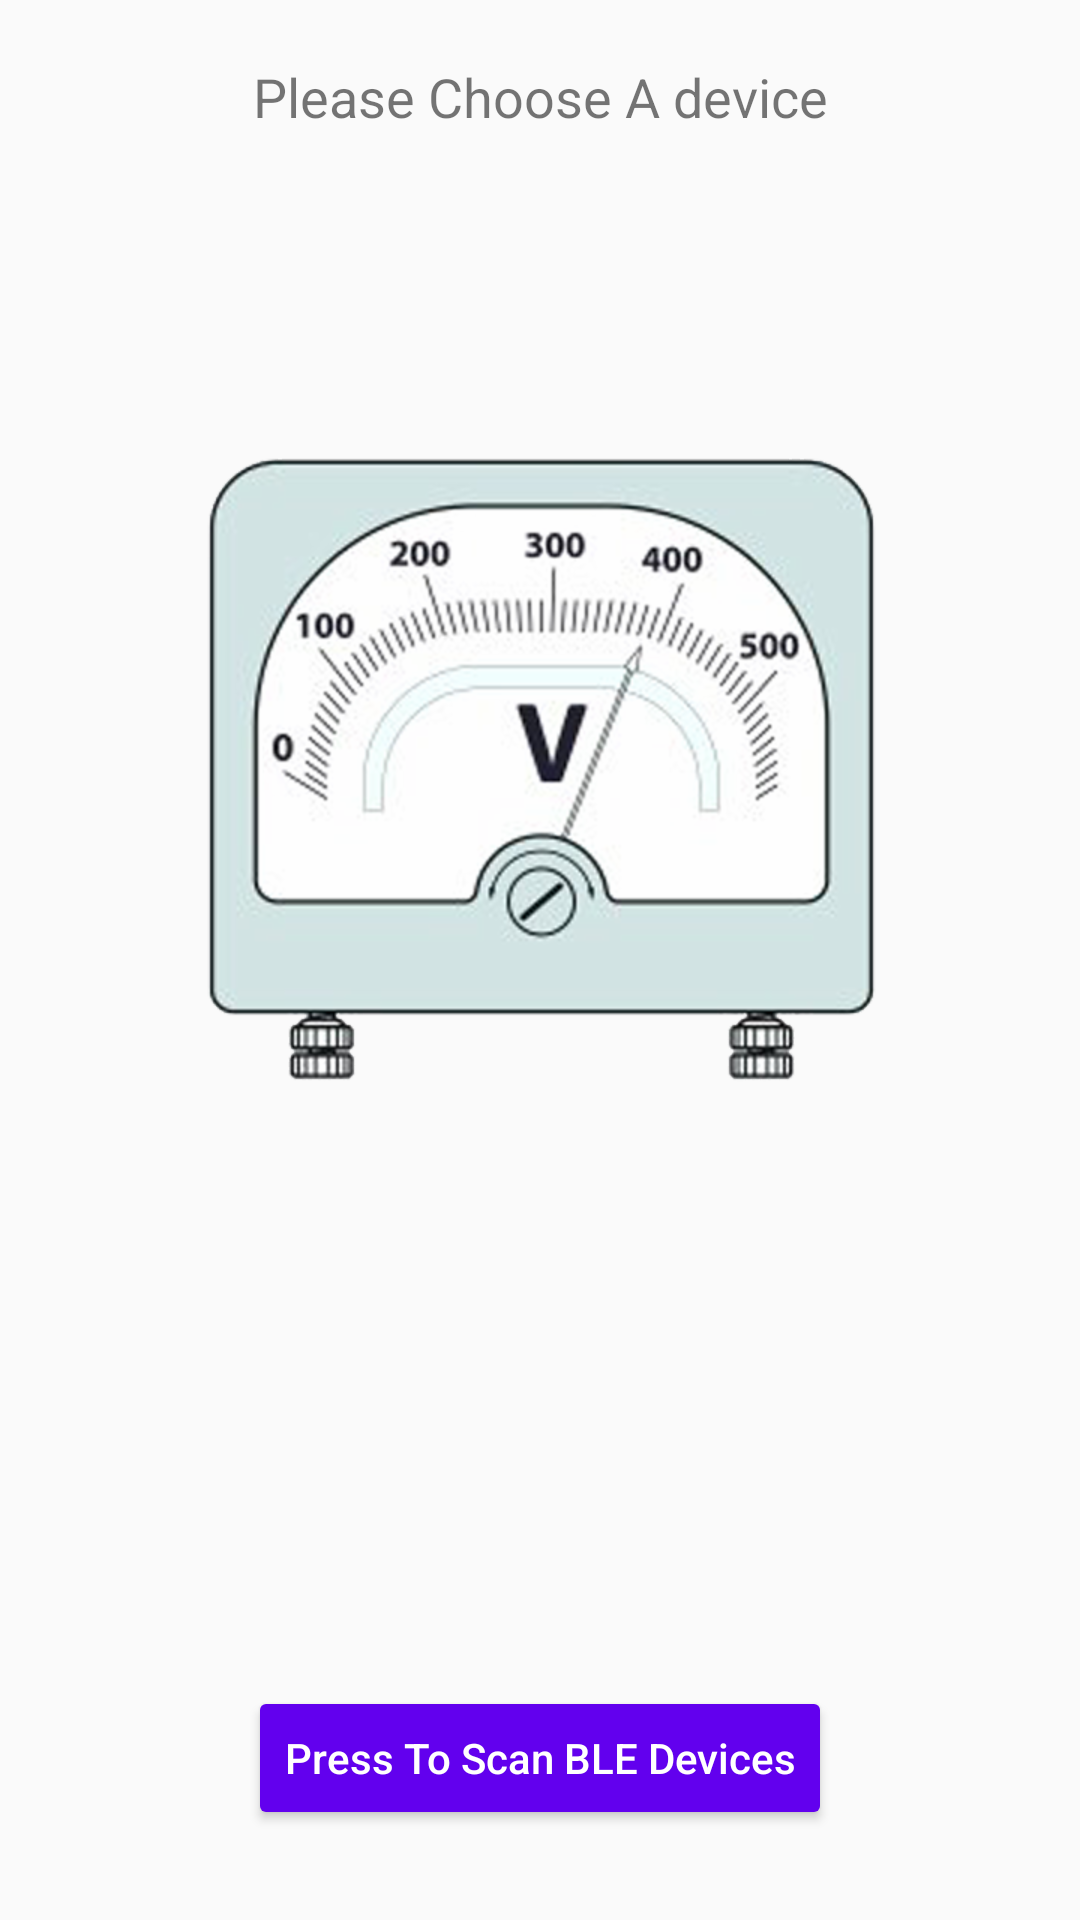

The Android layout XML behind this screen, and the referenced resources:
<!-- AndroidManifest.xml: application theme AppTheme -->
<!-- res/layout/activity_main.xml -->
<?xml version="1.0" encoding="utf-8"?>
<android.support.constraint.ConstraintLayout xmlns:android="http://schemas.android.com/apk/res/android"
    xmlns:app="http://schemas.android.com/apk/res-auto"
    xmlns:tools="http://schemas.android.com/tools"
    android:layout_width="match_parent"
    android:layout_height="match_parent"
    tools:context="com.appspot.multimeter.MainActivity">

    <ImageView
        android:id="@+id/voltmeterImg"
        android:layout_width="wrap_content"
        android:layout_height="wrap_content"
        app:layout_constraintBottom_toBottomOf="parent"
        app:layout_constraintHorizontal_bias="0.503"
        app:layout_constraintLeft_toLeftOf="parent"
        app:layout_constraintRight_toRightOf="parent"
        app:layout_constraintTop_toTopOf="parent"
        app:layout_constraintVertical_bias="0.34"
        app:srcCompat="@drawable/voltmeter" />

    <Button
        android:id="@+id/button"
        android:layout_width="wrap_content"
        android:layout_height="wrap_content"
        android:layout_marginBottom="30dp"
        android:backgroundTint="@color/colorPrimary"
        android:onClick="scanClick"
        android:text="Press To Scan BLE Devices"
        android:textColor="@android:color/background_light"
        android:textAllCaps="false"
        app:layout_constraintBottom_toBottomOf="parent"
        app:layout_constraintEnd_toEndOf="parent"
        app:layout_constraintLeft_toLeftOf="parent"
        app:layout_constraintRight_toRightOf="parent"
        app:layout_constraintStart_toStartOf="parent" />

    <TextView
        android:id="@+id/txtChoose"
        android:layout_width="wrap_content"
        android:layout_height="wrap_content"
        android:layout_marginTop="20dp"
        android:text="Please Choose A device"
        android:textSize="18sp"
        app:layout_constraintLeft_toLeftOf="parent"
        app:layout_constraintRight_toRightOf="parent"
        app:layout_constraintTop_toTopOf="parent" />

    <ListView
        android:id="@+id/scanList"
        android:layout_width="368dp"
        android:layout_height="346dp"
        android:layout_marginBottom="8dp"
        android:layout_marginEnd="8dp"
        android:layout_marginStart="8dp"
        android:layout_marginTop="5dp"
        android:paddingLeft="10dp"
        app:layout_constraintBottom_toTopOf="@+id/button"
        app:layout_constraintEnd_toEndOf="parent"
        app:layout_constraintLeft_toLeftOf="parent"
        app:layout_constraintRight_toRightOf="parent"
        app:layout_constraintStart_toStartOf="parent"
        app:layout_constraintTop_toBottomOf="@+id/txtChoose" />
</android.support.constraint.ConstraintLayout>
<!-- resources referenced by this layout -->
<resources>
  <!-- drawable voltmeter: png bitmap (drawable-hdpi, 52480 bytes) -->
  <style name="AppTheme" parent="Theme.AppCompat.Light.DarkActionBar">
          
          <item name="colorPrimary">@color/colorPrimary</item>
          <item name="colorPrimaryDark">@color/colorPrimaryDark</item>
          <item name="colorAccent">@color/colorAccent</item>
      </style>
  <!-- not gathered from this repository: default colours our renderer supplied (Android Studio template values) -->
  <color name="colorPrimary">#FF6200EE</color>
  <color name="colorPrimaryDark">#FF3700B3</color>
  <color name="colorAccent">#FF03DAC5</color>
</resources>
